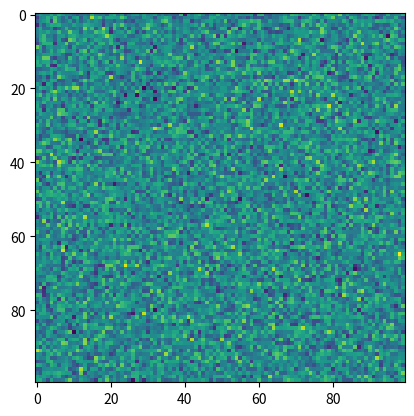
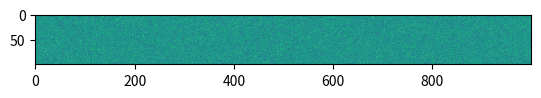
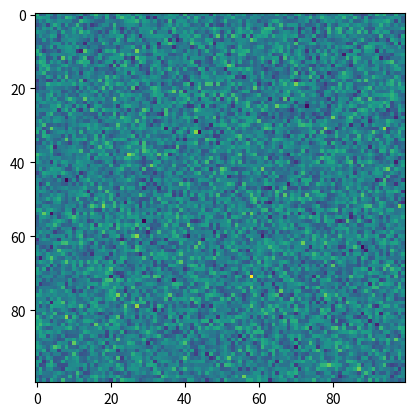
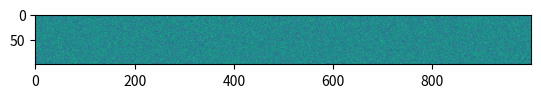
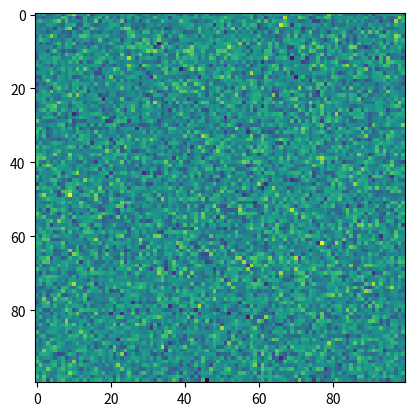
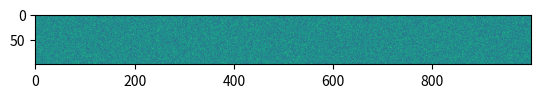
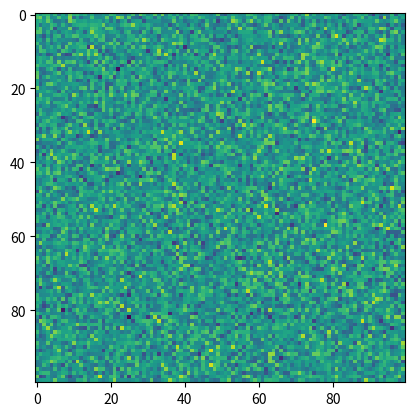
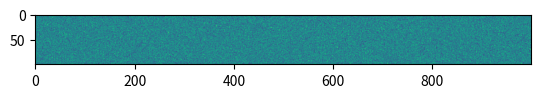
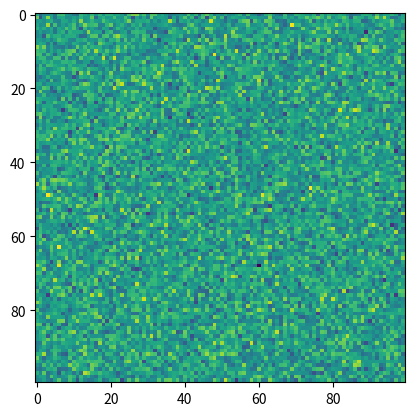
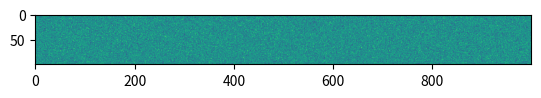
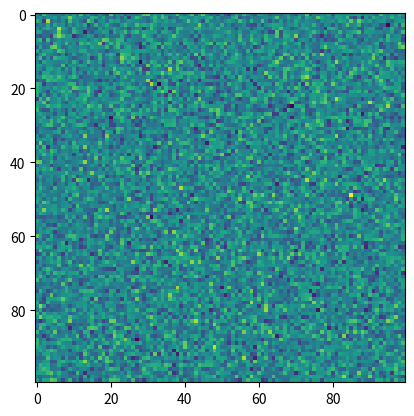
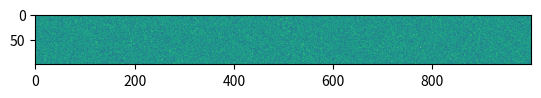
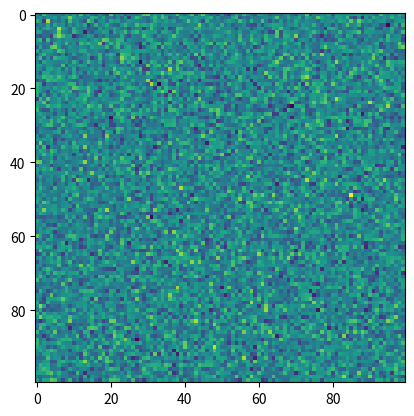
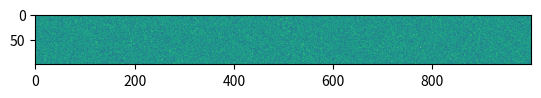
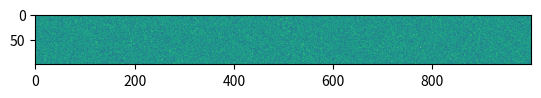
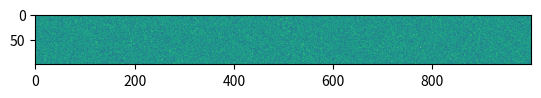

Python code for these plots, in order:
import numpy as np
import matplotlib.pyplot as plt

square = np.random.randn(100, 100)
wide = np.random.randn(100, 1000)

# Hide input
square = np.random.randn(100, 100)
wide = np.random.randn(100, 1000)

fig, ax = plt.subplots()
ax.imshow(square)

fig, ax = plt.subplots()
ax.imshow(wide)

# Hide input
square = np.random.randn(100, 100)
wide = np.random.randn(100, 1000)

fig, ax = plt.subplots()
ax.imshow(square)

fig, ax = plt.subplots()
ax.imshow(wide)

square = np.random.randn(100, 100)
wide = np.random.randn(100, 1000)

fig, ax = plt.subplots()
ax.imshow(square)

fig, ax = plt.subplots()
ax.imshow(wide)

square = np.random.randn(100, 100)
wide = np.random.randn(100, 1000)

fig, ax = plt.subplots()
ax.imshow(square)

fig, ax = plt.subplots()
ax.imshow(wide)

# Remove input
square = np.random.randn(100, 100)
wide = np.random.randn(100, 1000)

fig, ax = plt.subplots()
ax.imshow(square)

fig, ax = plt.subplots()
ax.imshow(wide)

# Remove output
square = np.random.randn(100, 100)
wide = np.random.randn(100, 1000)

fig, ax = plt.subplots()
ax.imshow(square)

fig, ax = plt.subplots()
ax.imshow(wide)

## A full-width square figure
fig, ax = plt.subplots()
ax.imshow(square)

## A full-width wide figure
fig, ax = plt.subplots()
ax.imshow(wide)

# Now here's the same figure at regular width
fig, ax = plt.subplots()
ax.imshow(wide)

## code cell in the sidebar with output
fig, ax = plt.subplots()
ax.imshow(wide)

